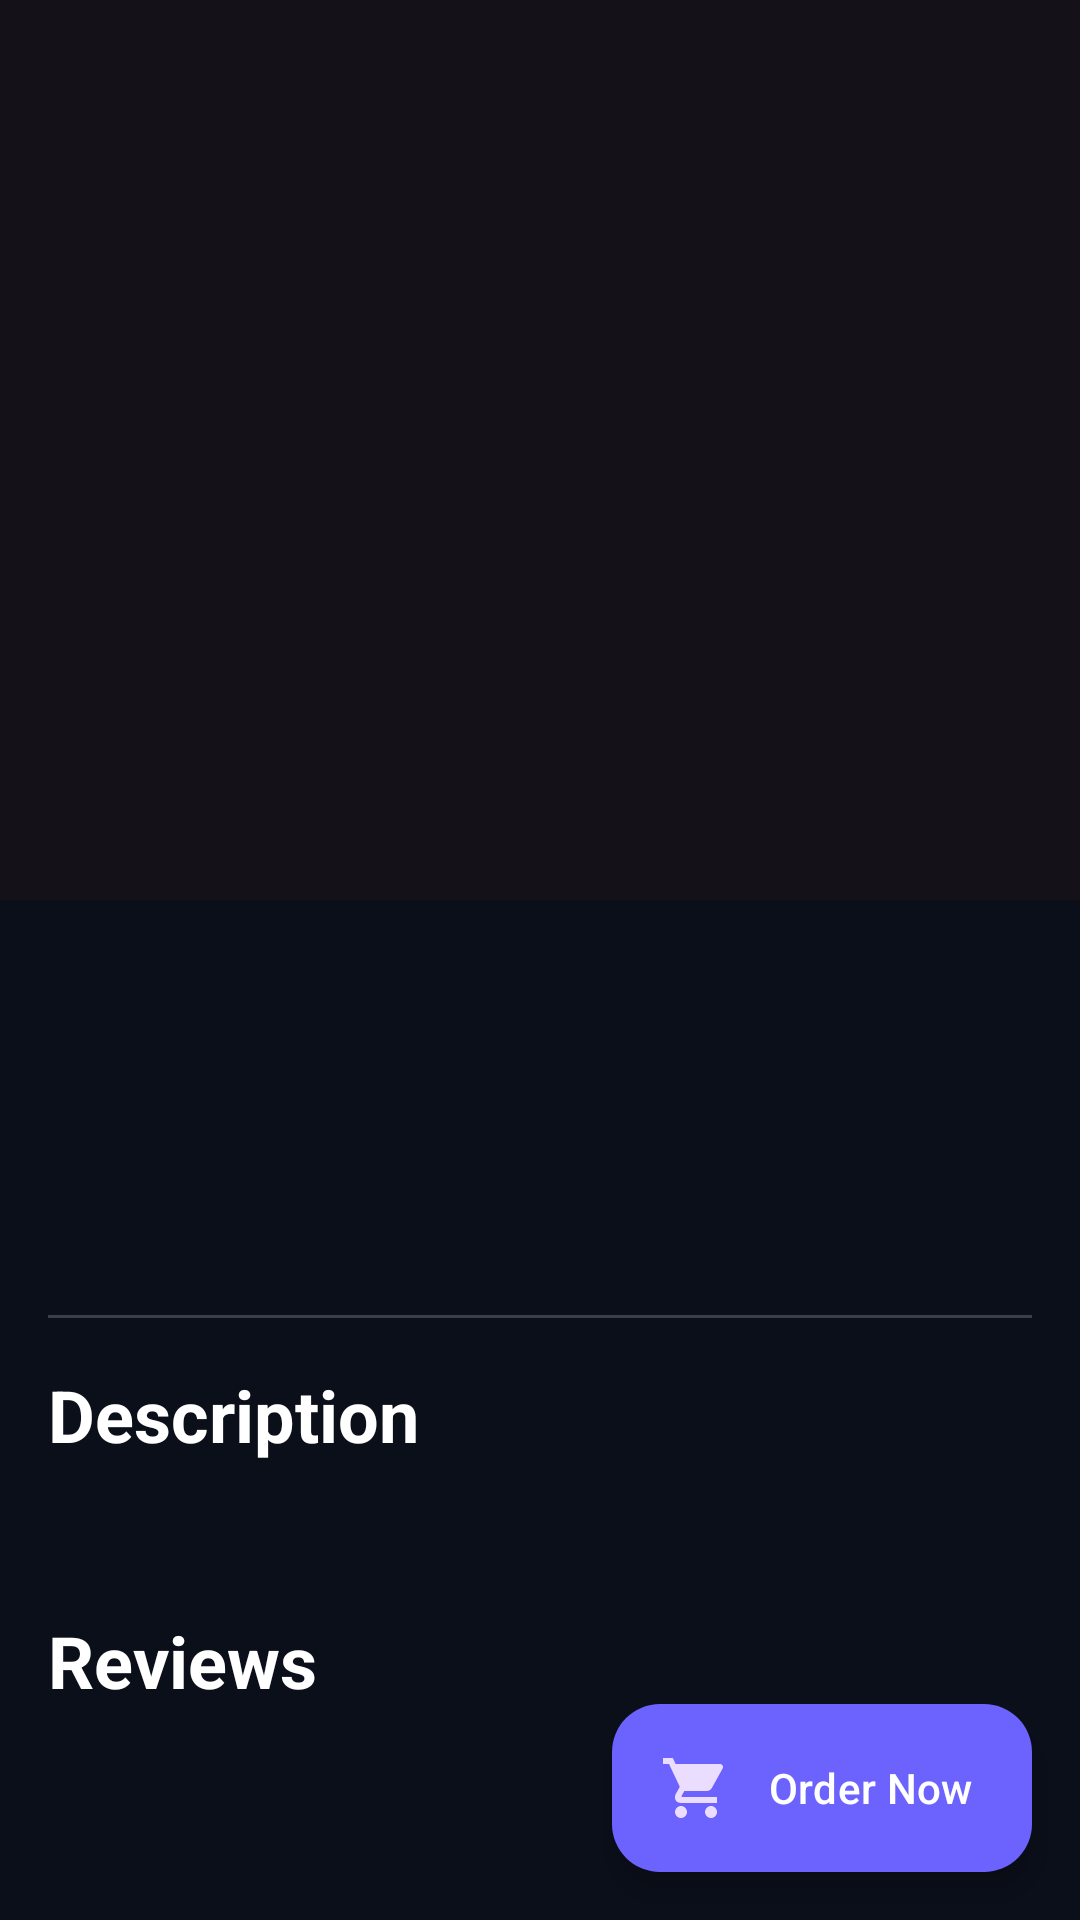

Write the Android layout XML for this screen, with the resource values it uses.
<!-- AndroidManifest.xml: application theme Theme.FixIt_v2 -->
<!-- res/layout/activity_service_detail.xml -->
<?xml version="1.0" encoding="utf-8"?>
<androidx.coordinatorlayout.widget.CoordinatorLayout xmlns:android="http://schemas.android.com/apk/res/android"
    xmlns:app="http://schemas.android.com/apk/res-auto"
    xmlns:tools="http://schemas.android.com/tools"
    android:layout_width="match_parent"
    android:layout_height="match_parent"
    android:background="@color/background_dark"
    android:fitsSystemWindows="true"
    tools:context=".activities.ServiceDetailActivity">

    <com.google.android.material.appbar.AppBarLayout
        android:id="@+id/app_bar"
        android:layout_width="match_parent"
        android:layout_height="wrap_content"
        android:fitsSystemWindows="true"
        android:theme="@style/ThemeOverlay.AppCompat.Dark.ActionBar">

        <com.google.android.material.appbar.CollapsingToolbarLayout
            android:id="@+id/toolbar_layout"
            android:layout_width="match_parent"
            android:layout_height="wrap_content"
            android:fitsSystemWindows="true"
            app:contentScrim="@color/background_dark"
            app:layout_scrollFlags="scroll|exitUntilCollapsed"
            app:titleEnabled="false"
            app:toolbarId="@+id/toolbar">

            <ImageView
                android:id="@+id/imageViewServiceImage"
                android:layout_width="match_parent"
                android:layout_height="300dp"
                android:fitsSystemWindows="true"
                android:scaleType="centerCrop"
                app:layout_collapseMode="parallax"
                tools:src="@tools:sample/backgrounds/scenic" />

            <com.google.android.material.appbar.MaterialToolbar
                android:id="@+id/toolbar"
                android:layout_width="match_parent"
                android:layout_height="?attr/actionBarSize"
                app:layout_collapseMode="pin"
                app:popupTheme="@style/ThemeOverlay.AppCompat.Light" />

        </com.google.android.material.appbar.CollapsingToolbarLayout>
    </com.google.android.material.appbar.AppBarLayout>

    <androidx.core.widget.NestedScrollView
        android:layout_width="match_parent"
        android:layout_height="match_parent"
        app:layout_behavior="@string/appbar_scrolling_view_behavior">

        <LinearLayout
            android:layout_width="match_parent"
            android:layout_height="wrap_content"
            android:orientation="vertical"
            android:padding="@dimen/spacing_large">

            <TextView
                android:id="@+id/textViewServiceName"
                style="@style/TextAppearance.FixIt.Title"
                android:layout_width="wrap_content"
                android:layout_height="wrap_content"
                tools:text="Full Home Deep Cleaning" />

            <TextView
                android:id="@+id/textViewTechnicianName"
                style="@style/TextAppearance.FixIt.Subtitle"
                android:layout_width="wrap_content"
                android:layout_height="wrap_content"
                android:layout_marginTop="@dimen/spacing_small"
                tools:text="by CleanSweep Co." />

            <TextView
                android:id="@+id/textViewServicePrice"
                style="@style/TextAppearance.FixIt.Title"
                android:layout_width="wrap_content"
                android:layout_height="wrap_content"
                android:layout_marginTop="@dimen/spacing_medium"
                android:textColor="@color/secondary"
                tools:text="Rp 599.000" />

            <com.google.android.material.divider.MaterialDivider
                android:layout_width="match_parent"
                android:layout_height="wrap_content"
                android:layout_marginTop="@dimen/spacing_large"
                app:dividerColor="@color/card_glass_stroke" />

            <TextView
                style="@style/TextAppearance.FixIt.Title"
                android:layout_width="wrap_content"
                android:layout_height="wrap_content"
                android:layout_marginTop="@dimen/spacing_large"
                android:text="Description" />

            <TextView
                android:id="@+id/textViewServiceDescription"
                style="@style/TextAppearance.FixIt.Body"
                android:layout_width="wrap_content"
                android:layout_height="wrap_content"
                android:layout_marginTop="@dimen/spacing_small"
                tools:text="A comprehensive cleaning service that covers every nook and cranny of your home. We use eco-friendly products to ensure a safe and healthy environment for your family." />

            <TextView
                style="@style/TextAppearance.FixIt.Title"
                android:layout_width="wrap_content"
                android:layout_height="wrap_content"
                android:layout_marginTop="@dimen/spacing_xlarge"
                android:text="Reviews" />

            <androidx.recyclerview.widget.RecyclerView
                android:id="@+id/recyclerViewReviews"
                android:layout_width="match_parent"
                android:layout_height="wrap_content"
                android:layout_marginTop="@dimen/spacing_medium"
                android:nestedScrollingEnabled="false"
                tools:listitem="@layout/item_review"/>

        </LinearLayout>

    </androidx.core.widget.NestedScrollView>

    <com.google.android.material.floatingactionbutton.ExtendedFloatingActionButton
        android:id="@+id/fabOrderNow"
        android:layout_width="wrap_content"
        android:layout_height="wrap_content"
        android:layout_gravity="bottom|end"
        android:layout_margin="@dimen/spacing_large"
        android:text="Order Now"
        app:icon="@drawable/ic_cart"
        android:textColor="@color/white"
        app:backgroundTint="@color/primary"/>

</androidx.coordinatorlayout.widget.CoordinatorLayout>
<!-- res/layout/item_review.xml (included above) -->
<?xml version="1.0" encoding="utf-8"?>
<com.google.android.material.card.MaterialCardView xmlns:android="http://schemas.android.com/apk/res/android"
    xmlns:app="http://schemas.android.com/apk/res-auto"
    xmlns:tools="http://schemas.android.com/tools"
    style="@style/Widget.FixIt.CardView.Glass"
    android:layout_width="match_parent"
    android:layout_height="wrap_content"
    android:layout_marginBottom="@dimen/spacing_medium">

    <androidx.constraintlayout.widget.ConstraintLayout
        android:layout_width="match_parent"
        android:layout_height="wrap_content"
        android:background="@drawable/glass_card_background"
        android:padding="@dimen/spacing_large">

        <ImageView
            android:id="@+id/imageViewReviewerAvatar"
            android:layout_width="40dp"
            android:layout_height="40dp"
            android:src="@drawable/ic_default_avatar"
            app:layout_constraintStart_toStartOf="parent"
            app:layout_constraintTop_toTopOf="parent" />

        <TextView
            android:id="@+id/textViewReviewerName"
            style="@style/TextAppearance.FixIt.Subtitle"
            android:layout_width="0dp"
            android:layout_height="wrap_content"
            android:layout_marginStart="@dimen/spacing_medium"
            app:layout_constraintEnd_toStartOf="@+id/layoutRating"
            app:layout_constraintStart_toEndOf="@+id/imageViewReviewerAvatar"
            app:layout_constraintTop_toTopOf="@+id/imageViewReviewerAvatar"
            tools:text="Jane Doe" />

        
        <LinearLayout
            android:id="@+id/layoutRating"
            android:layout_width="wrap_content"
            android:layout_height="wrap_content"
            android:orientation="horizontal"
            app:layout_constraintEnd_toEndOf="parent"
            app:layout_constraintTop_toTopOf="@+id/textViewReviewerName">
            
        </LinearLayout>

        <TextView
            android:id="@+id/textViewReviewComment"
            style="@style/TextAppearance.FixIt.Body"
            android:layout_width="0dp"
            android:layout_height="wrap_content"
            android:layout_marginTop="@dimen/spacing_small"
            app:layout_constraintEnd_toEndOf="parent"
            app:layout_constraintStart_toStartOf="@+id/imageViewReviewerAvatar"
            app:layout_constraintTop_toBottomOf="@+id/imageViewReviewerAvatar"
            tools:text="The service was excellent! The technician was professional and finished the job quickly. Highly recommended!" />


    </androidx.constraintlayout.widget.ConstraintLayout>
</com.google.android.material.card.MaterialCardView>
<!-- resources referenced by this layout -->
<resources>
  <color name="background_dark">#0B0F1A</color>
  <color name="card_glass_stroke">#33FFFFFF</color>
  <color name="primary">#6C63FF</color>
  <color name="secondary">#00E5FF</color>
  <color name="white">#FFFFFFFF</color>
  <dimen name="spacing_large">16dp</dimen>
  <dimen name="spacing_medium">12dp</dimen>
  <dimen name="spacing_small">8dp</dimen>
  <dimen name="spacing_xlarge">20dp</dimen>
  <!-- drawable glass_card_background (drawable) -->
  <?xml version="1.0" encoding="utf-8"?>
  <shape xmlns:android="http://schemas.android.com/apk/res/android"
      android:shape="rectangle">
      <solid android:color="@color/card_glass_background"/>
      <corners android:radius="@dimen/corner_radius_large"/>
      <stroke android:width="@dimen/card_stroke_width" android:color="@color/card_glass_stroke"/>
  </shape>
  <!-- drawable ic_default_avatar (drawable) -->
  <vector xmlns:android="http://schemas.android.com/apk/res/android"
      android:width="24dp"
      android:height="24dp"
      android:viewportWidth="24"
      android:viewportHeight="24">
    <path
        android:fillColor="@color/icon_inactive_dark"
        android:pathData="M12,12c2.21,0 4,-1.79 4,-4s-1.79,-4 -4,-4 -4,1.79 -4,4 1.79,4 4,4zM12,14c-2.67,0 -8,1.34 -8,4v2h16v-2c0,-2.66 -5.33,-4 -8,-4z"/>
  </vector>
  <style name="TextAppearance.FixIt.Body" parent="TextAppearance.MaterialComponents.Body1">
          <item name="android:textColor">@color/text_secondary_dark</item>
          <item name="android:alpha">0.8</item>
      </style>
  <style name="TextAppearance.FixIt.Subtitle" parent="TextAppearance.MaterialComponents.Subtitle1">
          <item name="android:textColor">@color/text_secondary_dark</item>
      </style>
  <style name="TextAppearance.FixIt.Title" parent="TextAppearance.MaterialComponents.Headline5">
          <item name="android:textColor">@color/text_primary_dark</item>
          <item name="android:textStyle">bold</item>
      </style>
  <style name="Widget.FixIt.CardView.Glass" parent="Widget.MaterialComponents.CardView">
          <item name="cardCornerRadius">@dimen/corner_radius_large</item>
          <item name="cardElevation">4dp</item>
          <item name="cardBackgroundColor">@android:color/transparent</item> 
      </style>
  <style name="Theme.FixIt_v2" parent="Base.Theme.FixIt_v2" />
  <color name="card_glass_background">#14FFFFFF</color>
  <dimen name="corner_radius_large">28dp</dimen>
  <dimen name="card_stroke_width">1dp</dimen>
  <color name="icon_inactive_dark">#70758A</color>
  <color name="text_secondary_dark">#A0A4B8</color>
  <color name="text_primary_dark">#FFFFFF</color>
  <style name="Base.Theme.FixIt_v2" parent="Theme.Material3.Dark.NoActionBar">
          
          <item name="colorPrimary">@color/primary</item>
          <item name="colorSecondary">@color/secondary</item>
          <item name="android:windowBackground">@drawable/gradient_background</item>
          <item name="android:textViewStyle">@style/Widget.FixIt.TextView</item>
          <item name="alertDialogTheme">@style/AlertDialogTheme</item> 
      </style>
  <!-- drawable gradient_background (drawable) -->
  <?xml version="1.0" encoding="utf-8"?>
  <shape xmlns:android="http://schemas.android.com/apk/res/android"
      android:shape="rectangle">
      <gradient
          android:type="linear"
          android:angle="-90"
          android:startColor="@color/gradient_start_dark"
          android:centerColor="@color/gradient_center_dark"
          android:endColor="@color/gradient_end_dark" />
  </shape>
  <style name="Widget.FixIt.TextView" parent="Widget.AppCompat.TextView">
          <item name="android:textAppearance">@style/TextAppearance.FixIt.Body</item>
      </style>
  <color name="gradient_start_dark">#0B0F1A</color>
  <color name="gradient_center_dark">#0D0D26</color>
  <color name="gradient_end_dark">#0D1B3E</color>
  <style name="AlertDialog.Button" parent="Widget.Material3.Button.TextButton.Dialog">
          <item name="android:textColor">@color/primary</item>
      </style>
</resources>
